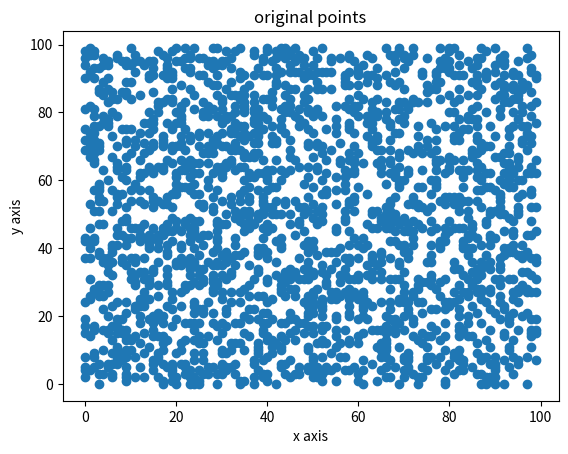

This chart was generated by the following Python code: (Note: this script raises an exception after producing the figure.)
import numpy as np
from matplotlib import pyplot as plt
import math
import random
import pandas as pd

# randomly generate n 2dimension points
def generate_points(n: int = 100) -> list:
    points = []
    i = 0
    while (i < n):
        point_np = np.random.randint(0, 100, (1, 2))
        point_np = point_np[0]

        point = []
        point.append(point_np[0])
        point.append(point_np[1])

        if point not in points:
            points.append(point)
            i += 1

    return points

# K-Medoide Algorithm
class KMedoide:
    def __init__(self, points: list = None, groups: int = 3, times: int = 10):
        self.points = points
        self.groups = groups
        self.times = times
        self.center_points = self.generate_k_original_center()
        self.points_group = self.generate_k_original_pointset()

    def get_euclidean_distance(self, x: list, y: list) -> int:
        distance = math.sqrt(math.pow(y[1] - x[1], 2) + math.pow(y[0] - x[0], 2))
        return distance

    def generate_k_original_center(self) -> list:
        center_points = []

        i = 0
        while (i < self.groups):
            center_point = random.choice(self.points)
            if center_point not in center_points:
                center_points.append(center_point)
                i += 1

        return center_points

    def generate_k_original_pointset(self) -> list:
        points_groups = [[] for i in range(self.groups)]
        for one_point in self.points:
            one_point_distances = [self.get_euclidean_distance(one_point, center_point) for center_point in self.center_points]
            min_distance = min(one_point_distances)
            min_index = one_point_distances.index(min_distance)
            points_groups[min_index].append(one_point)


        return points_groups

    def iterate_n_times(self) -> list:
        min_distance = 4294967295
        index = 0

        while index < self.times:
            for i in range(len(self.center_points)):
                cur_distance = []
                for one_point in self.points_group[i]:
                    cur_distance.append(self.get_euclidean_distance(one_point, self.center_points[i]))
                cur_distance = sum(cur_distance)
                if cur_distance < min_distance:
                    min_distance = cur_distance
                    self.center_points[i] = one_point
            index += 1
            self.points_group = self.generate_k_original_pointset()

        return self.points_group

if __name__ == '__main__':

    # orginal points
    # generate 2000 points
    points = generate_points(2000)
    plt.scatter([point[0] for point in points], [point[1] for point in points])
    plt.title('original points')
    plt.xlabel('x axis')
    plt.ylabel('y axis')
    plt.show()

    # current points after K-Medoide
    kmedoide = KMedoide(points = points, groups= 4, times = 20)
    points_group = kmedoide.iterate_n_times()

    # visualization
    points_group_np = np.asarray([np.asarray(point_group) for point_group in points_group])

    x_set = []
    y_set = []
    label_set = []
    label_i = 0
    for point_group in points_group_np:
        for elem in point_group:
            x_set.append(elem[0])
            y_set.append(elem[1])
            # add category label
            label_set.append(label_i)
        label_i += 1


    df = pd.DataFrame(dict(x_set = np.asarray(x_set), y_set = np.asarray(y_set), category = label_set))
    print(df)
    colors = {0: 'red', 1: 'green', 2: 'blue', 3: 'yellow'}
    fig, ax = plt.subplots()
    ax.scatter(df['x_set'], df['y_set'], c = df['category'].map(colors))
    plt.title('points after K-Medoide algorithm')
    plt.xlabel('x axis')
    plt.ylabel('y axis')
    plt.show()

